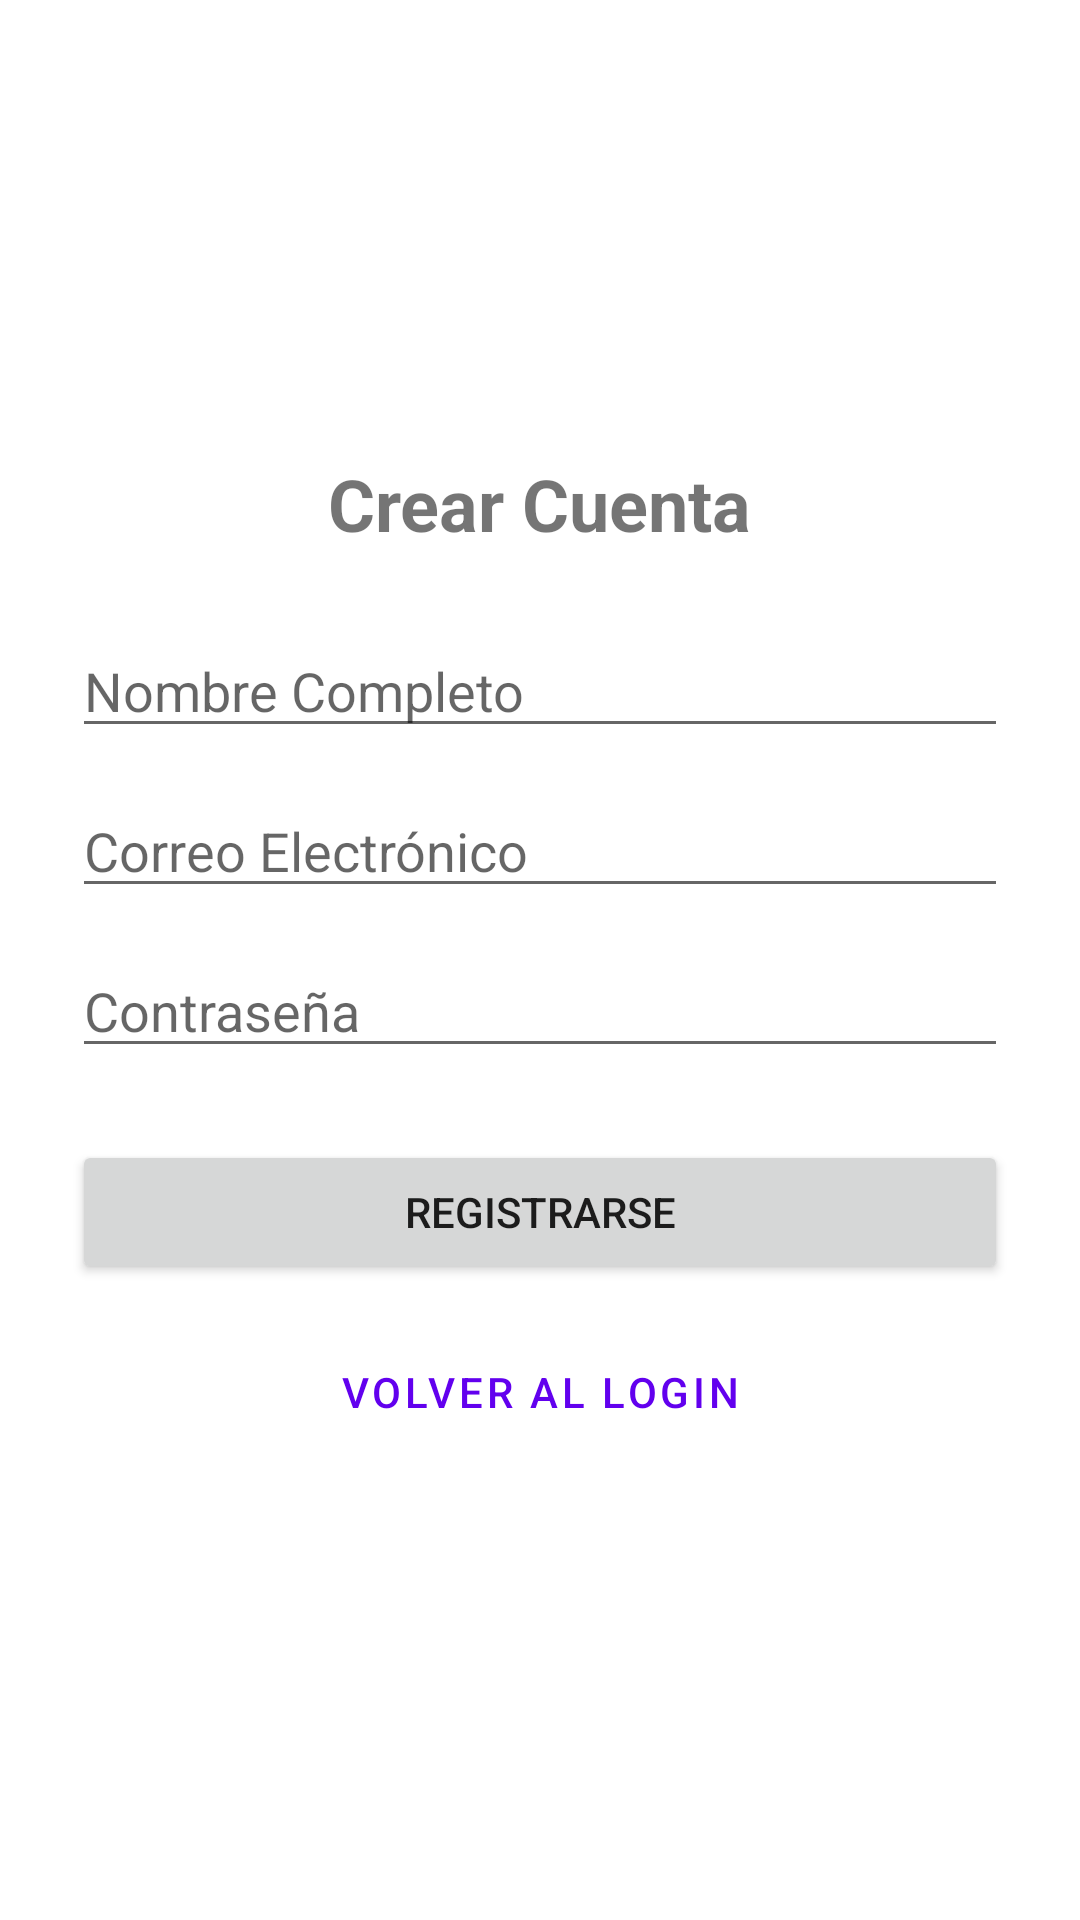

Produce the Android XML layout that renders to this screen, including the resource entries it uses.
<!-- AndroidManifest.xml: application theme Theme.MaterialComponents.DayNight.NoActionBar -->
<!-- res/layout/activity_registro_usuario.xml -->
<?xml version="1.0" encoding="utf-8"?>
<LinearLayout xmlns:android="http://schemas.android.com/apk/res/android"
    android:layout_width="match_parent"
    android:layout_height="match_parent"
    android:orientation="vertical"
    android:padding="24dp"
    android:gravity="center">

    <TextView
        android:layout_width="wrap_content"
        android:layout_height="wrap_content"
        android:text="Crear Cuenta"
        android:textSize="24sp"
        android:textStyle="bold"
        android:layout_marginBottom="24dp" />

    <EditText
        android:id="@+id/etRegistroNombre"
        android:layout_width="match_parent"
        android:layout_height="wrap_content"
        android:hint="Nombre Completo"
        android:inputType="textPersonName"
        android:layout_marginBottom="12dp" />

    <EditText
        android:id="@+id/etRegistroEmail"
        android:layout_width="match_parent"
        android:layout_height="wrap_content"
        android:hint="Correo Electrónico"
        android:inputType="textEmailAddress"
        android:layout_marginBottom="12dp" />

    <EditText
        android:id="@+id/etRegistroPassword"
        android:layout_width="match_parent"
        android:layout_height="wrap_content"
        android:hint="Contraseña"
        android:inputType="textPassword"
        android:layout_marginBottom="24dp" />

    <Button
        android:id="@+id/btnRegistroGuardar"
        android:layout_width="match_parent"
        android:layout_height="wrap_content"
        android:text="Registrarse"
        android:layout_marginBottom="12dp" />

    <Button
        android:id="@+id/btnRegistroVolver"
        android:layout_width="match_parent"
        android:layout_height="wrap_content"
        android:text="Volver al Login"
        style="?attr/materialButtonOutlinedStyle" />

</LinearLayout>
<!-- resources referenced by this layout -->
<resources>

</resources>
